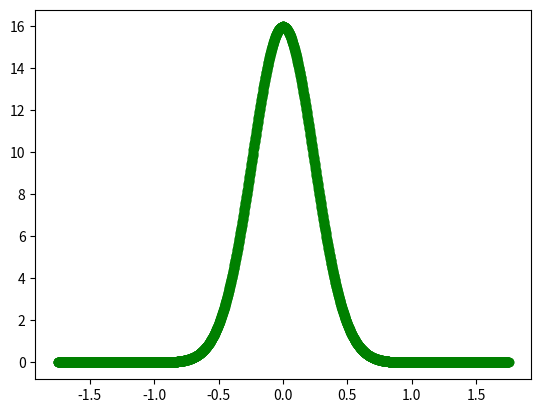
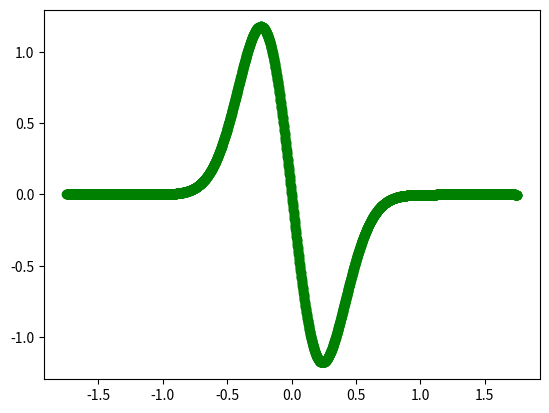
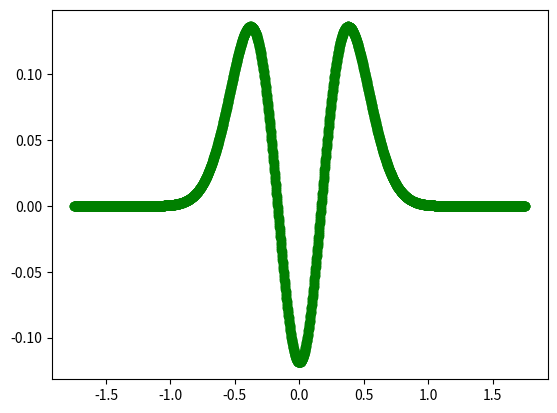
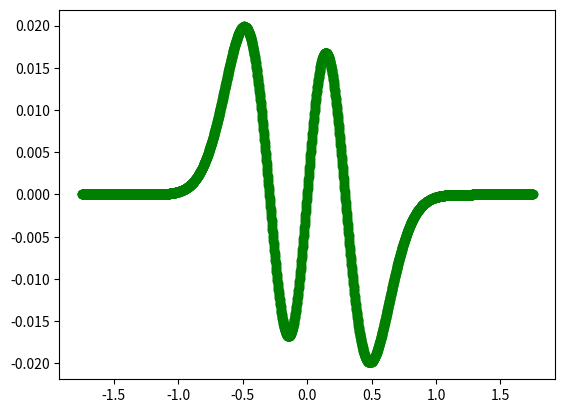
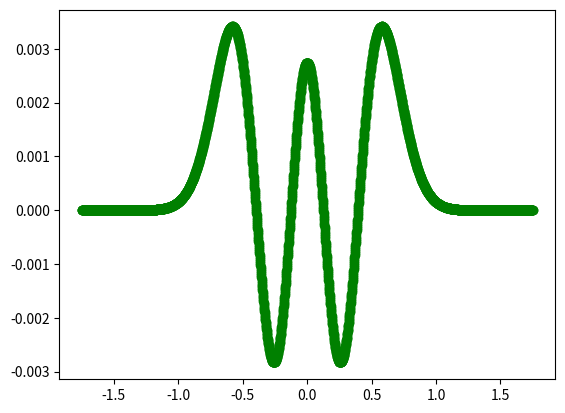
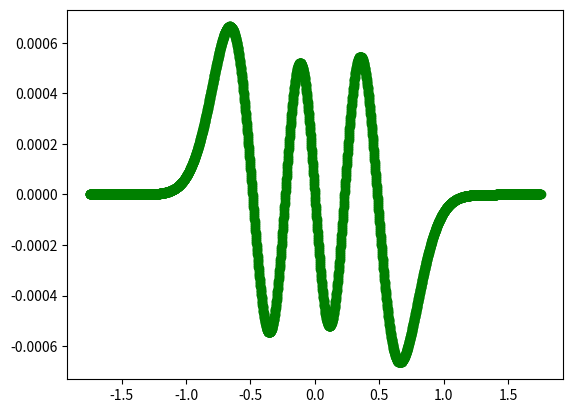
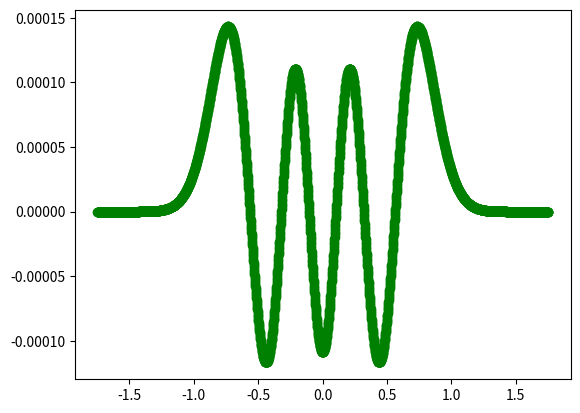
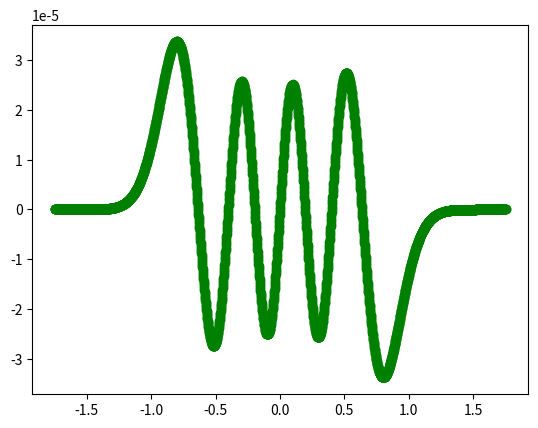
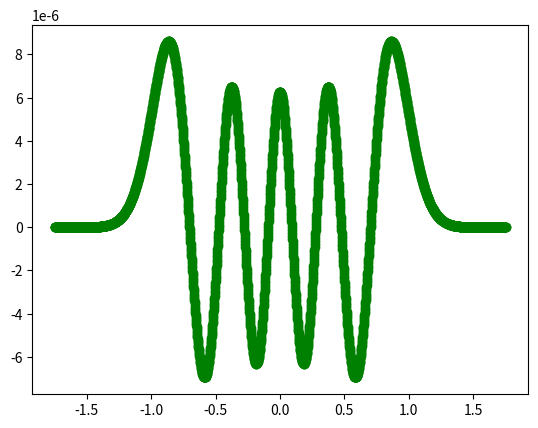
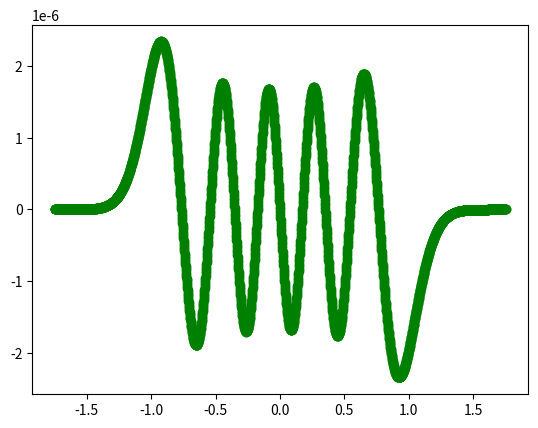
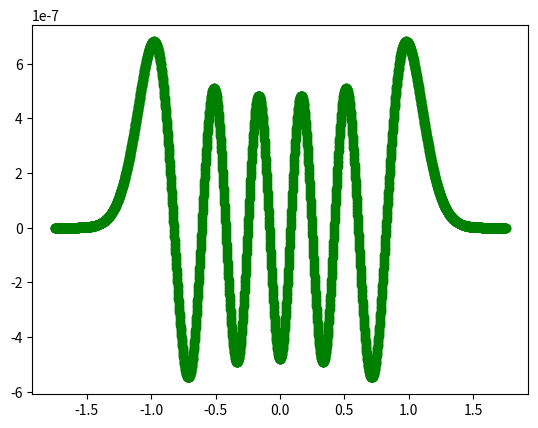
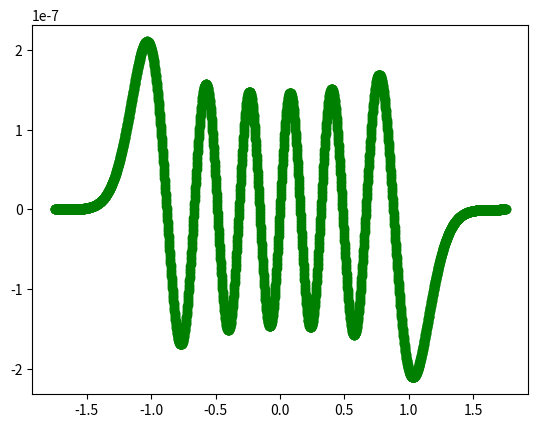
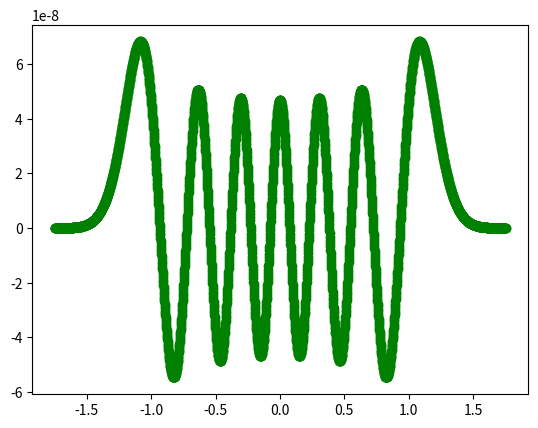
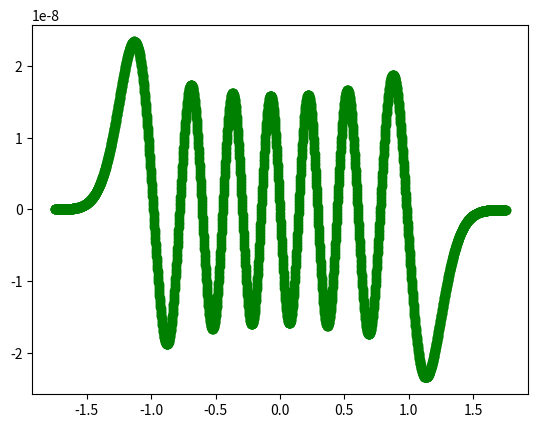
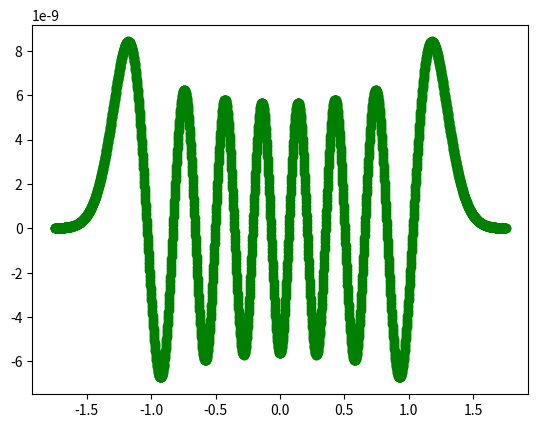
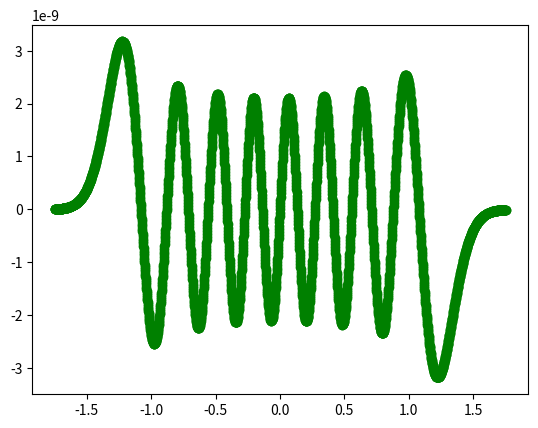

Source code (Python) for these figures, in order:
#-----------------------------------------------------------------------------
# Evaluation of Quantum Simple Harmonic Oscillator : H2 molecule in atomic unit 
# H2 k = 0.37 au (AKChandra, CHEMICAL PHYSICS LETTERS 1972); Req = 0.7 au
# xp = 1.0 au, xn = -1.0 au,  xp = xpositive limit
# Use the command: eog *.png  To view image files
# version 1. GPKM 14.02.2025
#------------------------------------------------------------------------------


import numpy as np
import matplotlib.pyplot as plt
import math

#-------------------------------------------------------------
# main function to get value of wavefunction on the array/grid
#-------------------------------------------------------------
def callNumerov(E,xp,n,ynm1,yn):
    K=0.33           # force constant
    h= (2*xp)/n      # grid size from -xp to xp 
    m=1837*1/2       # reduced mass of Hydrogen molecule
# starting points
    y_n_minus_1= ynm1 # first y
    y_n        = yn   # second y
    y          =[]    # third y, the calculated point
    xarray     =[]    # x values in f(x
    x=-xp   # x is a starting point, say from the far left point
    while x < xp:     # Numerov method loop
        g_n_minus_1    =  2*m*(E-K*(x)*(x)/2)
        g_n            =  2*m*(E-K*(x+h)*(x+h)/2)
        g_n_plus_1     =  2*m*(E-K*(x+2*h)*(x+2*h)/2)
        y_n_plus_1 = (2*y_n*(1 - (5*h**2/12)*g_n) - y_n_minus_1*(1 + (h**2/12)*g_n_minus_1)) / (1 + (h**2/12)*g_n_plus_1)
        y.append(y_n_plus_1)
        xarray.append(x+2*h)
        x=x+h
        y_n_minus_1=y_n
        y_n        =y_n_plus_1
    return xarray,y
#=======================================================================
# IMPORTANT PARAMETERS  
#=======================================================================
# delE a small start E
grid=3200        # N division from -xp to xp ie. grid number
ynm1=1e-15       #0.0001     # far left point value
yn  =2e-15       #0.0005     # ynm1+1th point value
xp  =2.0         # range of oscillator as [-xp...0...xp] in atomic unit
node=0
Itermax=500000   # Iteration limit
print("Step size:h = ",2*xp/grid)
#======================================================================


#---------------------------------------------------------------------
#  Simpson 1/3 rule for Normalizing Eigenfunctions
#---------------------------------------------------------------------
def Simpson(func,a,b,n):
# Simple Simpson Integrations over func array 
    n = n 
    h = (b - a) / (n - 1)
    I_simp = (h/3) * (func[0] + 2*sum(func[:n-2:2]) + 4*sum(func[1:n-1:2]) + func[n-1])
    return(I_simp)


#-----------------------------------------------------------------------
# INITIAL BRACKETING OF ENERGY [Emin < delE < Emax] where delE is the Energy and we find Wavefunction of this delE
#-----------------------------------------------------------------------
def findHermiteFunctions(Emin, Emax):
    InEmin=Emin; InEmax=Emax # Just storing the original values

    delE=Emin; xo,yo=callNumerov(delE,xp,grid,ynm1,yn)
    Eendymin=yo[grid-1]

    delE=Emax; xo,yo=callNumerov(delE,xp,grid,ynm1,yn)
    Eendymax=yo[grid-1]

    Emid=((Emin+Emax)/2.);delE=Emid ; xo,yo=callNumerov(delE,xp,grid,ynm1,yn)
    Eendymid=yo[grid-1]

    # BISECTION TO FIND APPROX. LOCATION OF delE in which y(+xp) ~ 0
    bisecN=100
    print("=== === <<  FIRST BISECTION BEGIN >> === ===")
    for egy in range(1,bisecN,1):
        print("=== First Bisection Cycle: === : \t",egy)
        delEmin=Emin; xo,yo=callNumerov(delEmin,xp,grid,ynm1,yn); Eendymin=yo[grid-1]
        delEmax=Emax; xo,yo=callNumerov(delEmax,xp,grid,ynm1,yn); Eendymax=yo[grid-1]
        Emid=((Emin+Emax)/2.);
        delEmid=Emid ; xo,yo=callNumerov(delEmid,xp,grid,ynm1,yn); Eendymid=yo[grid-1]
        print("First bisection - Loop Values of delEmin,delEmid,delEmax::\t", delEmin,delEmid,delEmax)

        # if it finds ideal biseaction region which contains a definte Root, it will break the loop over here
        if(Eendymid*Eendymin < 0 ):
            print("Exit in First bisection - Values of delEmin,delEmid,delEmax::\t", delEmin,delEmid,delEmax)
            print("Ideal bisective region found ...")
            break;
        # Bisection method - Two possibilities [1] monotonically decreasing but all positive; [2] reagion with real root
        # For Possibility [1] Lowest decreasing part 
        # it find minimum bracketed values for root search, if f(x) are having same sign
        if(abs(Eendymid) < abs(Eendymin)):
            Emin=delEmid;

    print("=== === === <<< FIRST BISECTION END >>> === === ===")

    # ------------------------------------------------------------------------------------
    # Exiting if Emin and Emax didnt change at all 
    # sometime it wont give sufficient, so it can exited from the below for loop
    if((Emin==InEmin) and (Emax==InEmax) and egy != 1): # egy != 1 need since sometime a single bisection loop find optimum bisection bracket
        print("No solutions in this Energy Interval,[",Emin,",",Emax, "]. Exiting ...")
        return 0.0,yo,xo
    # -------------------------------------------------------------------------------------
    # important: If first section gives Emin~Emid~Emax we dont go furthur and should be returned Null
    tolSec=1e-12
    if(abs(Emid-Emin)<tolSec and abs(Emid-Emax)< tolSec and abs(Emin-Emax)<tolSec):
        print("No solutions in this Energy Interval where Emin~Emid~Emax: Exiting from the Second Bisection ...")
        return 0,xo,yo; # exiting ...

    bs1=Emin;bs2=Emid;bs3=Emax
    print("*** *** *** <<< SECOND BISECTION BEGIN >>> *** *** *** ",Emin,Emid,Emax)
    secondbs=1; tolSec=0.0000001    # Second bisection for finding approximated Eigenfunction
    while(secondbs < 50):          # Hopefully 50 bisection is enough !

        delEmid=(delEmax+delEmin)/2
        if((Eendymin)*(Eendymid) < 0):
            Emax=delEmid; print("Root=================1 Emin Emax N:", Emin,Emax,secondbs)
        if ((Eendymax)*(Eendymid) <0 ):
            Emin=delEmid; print("Root=================2 Emin Emax N:",Emin,Emax,secondbs)

        delEmin=Emin; xo,yo=callNumerov(delEmin,xp,grid,ynm1,yn); Eendymin=yo[grid-1]
        delEmax=Emax; xo,yo=callNumerov(delEmax,xp,grid,ynm1,yn); Eendymax=yo[grid-1]
        Emid=((Emin+Emax)/2.);
        delEmid=Emid ; xo,yo=callNumerov(delEmid,xp,grid,ynm1,yn); Eendymid=yo[grid-1]

        # the below means points doesnt changeing att all in this loop
        if(secondbs>10000):
            if(abs(bs1-Emin)<tolSec and abs(bs2-Emid)< tolSec and abs(bs3-Emax)<tolSec):
                print("No solutions in this Energy Interval,[",Emin,",",Emax, "] Exiting from the Second Bisection ...")
                return 0,xo,yo; # exiting ...

        secondbs=secondbs+1
        if(abs(Emid-InEmax) <=1e-15):# sometime Emid tends to the limit of InEmax, that give error, so it should be avoided
            print("Emid-InEmax are very small, Exiting....")    
            return 0,xo,yo

        if(abs(Emid-Emin)< 1e-15): # Crucial step ~ Machine Precision
            print("*** Break in Second Bisection ***")
            # End Points contains noises so it should be removed like xo[100:1500] yo[100:1500]
            plt.plot(xo[200:3000],yo[200:3000], linestyle='--', marker='o', color='g')
            plt.savefig('LARGE_Emidsho_'+str(Emid)+'H2.png')
            plt.close()
            print("************* *** *** *** *** Convergence Achieved *** *** *** *** *************")
            # Main Return 
            return Emid,xo[200:3000],yo[200:3000]#break
        
    print("******************************************* SECOND BISECTION END  **********************************************")

    # Main Results
    return Emid,xo,yo
#-------------------------------------------------------------------------------------
# function to plot SHO+Energies+Wfn etc.
#-------------------------------------------------------------------------------------
# Function to plot Potential Parabola and Classical Turn points etc.
def PlotParabolaPlus(Energies,K,XAll,PsiAll):
    #---------------------------------------
    # Plot (1/2)Kx**2 Parabola
    #---------------------------------------
    y=[]
    xarray=[]
    y=[ (1/2)*K*x**2 for x in XAll]
    xarray=XAll
    #-----------------------------------------
    En=Energies[0]

    # insert Lines of Energy into Parabola
    fig, ax = plt.subplots()
    ax.plot(xarray, y) # plot parabola
    for i in range(len(Energies)):
        print("Energy Level,n=",i," E = ", Energies[i])
        En=Energies[i]
        ClassTP= math.sqrt(2*En/K) # Classical Turning Point Marking
        ax.hlines(y=En, xmin=ClassTP, xmax=-ClassTP, linewidth=1, color='y')
        ClassTPplt1 = plt.Circle((  -ClassTP,En ), 0.002 ); ClassTPplt2 = plt.Circle((  ClassTP,En ), 0.002 )
        ax.add_artist( ClassTPplt1)
        ax.add_artist( ClassTPplt2)
#        ax.plot(xarray,PsiAll[i])  # here plots WFN_n
        #squares=list(map(lambda x:x+1000,PsiAll[0]))
        EadjustedWfn=list(map(lambda x:En+(x/1),PsiAll[i])) # note x/1
        ax.plot(xarray,EadjustedWfn)

    plt.show()
    plt.savefig('shopotential.png')
    plt.close()
# main inputs : in this verrsion no Tolerance is used in findHermiteFunctions()

InEmin=0.00 ; InEmax = 0.01
#Converged Energies
Econverged=[]
PsiAll=[]
XAll=[]
for i in range (32): # upto range_32 is checked [ n=16 ] i upto 75 is checked.
    print(InEmin,InEmax,"///////////////////////////////////////////////////////////////////////////")
    ## FIND pSI BETWEEN[INEMIN TO INEMAX] INTERVAL ##################################################
    ee,xx,yy = findHermiteFunctions(InEmin,InEmax)   # Program Call Begins ...
    #################################################################################################
    if(ee != 0):
        Econverged.append(ee)
        # Normalized Psi should be used from here onwards: yy = unNormalized Psi
        # little bit Normalization work; N = Sqrt[ Int[ f*f]dx] so,----------------------
        l = [x * x for x in yy] # l=Psi^2 here
        # len(l) = 2800
        NormalizedC=math.sqrt(Simpson(l,xx[0],xx[2800-1],len(l)))        # note we eliminated far right, far left Psi values for noise reduction
        print(NormalizedC) 
        yyNormed = [x/NormalizedC for x in yy]
        #--------------------------------------------------------------------------------
        # Choice - 1
#       PsiAll.append(yy)       # for UnNormalized Psi
        # Choice - 2
        PsiAll.append(yyNormed) # if we want Normalized Psi
        #--------------------------------------------------------------------------------
        # Checking whether Normalization correct or not:
        Psi2 = [x*x for x in yyNormed] # Psi^2
        IntPsiNorm=Simpson(Psi2,xx[0],xx[2800-1],grid-400)
        print("Normalization check: ∫(Psi_Normalized)^2 dx ==1 ? If  n= \t",i,"NumericalValue: \t",IntPsiNorm,"+++++++++++++++++++++++++++")

        XAll=xx 
    InEmin=InEmax
    InEmax=InEmax+0.01



K=0.33
#xLim=2.
Epot=Econverged
PlotParabolaPlus(Epot,K,XAll,PsiAll)
